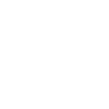
t = 0.00 s
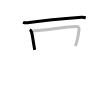
t = 2.25 s
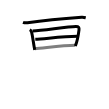
t = 4.50 s
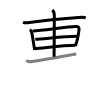
t = 6.50 s
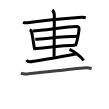
t = 8.75 s
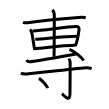
t = 11.00 s

The animated SVG that drew these frames (rendered in a browser with its animation timeline set to each time). Animation: 11 SMIL elements (animate=11); one cycle of 11.00 s.

<svg width="109px" height="109px" viewBox="0 0 px 109px" xmlns="http://www.w3.org/2000/svg" xmlns:xlink="http://www.w3.org/1999/xlink" xml:space="preserve" version="1.1"  baseProfile="full">
<path d="M23,22.27c1.17,0.47,3.33,0.62,4.5,0.47c17.08-2.31,37.53-4.14,54.15-5.37c1.95-0.14,3.13,0.22,4.1,0.46" style="fill:none;stroke:black;stroke-width:3;opacity:0">
  <animate attributeType="CSS" attributeName="opacity" from="0" to="1" begin="0s" dur="1s" repeatCount="Indefinite" fill="freeze" />
</path>
<path d="M29.75,29.75c0.74,0.38,1.69,1.8,1.83,2.3c1.01,3.63,1.67,10.2,3.14,17.82" style="fill:none;stroke:black;stroke-width:3;opacity:0">
  <animate attributeType="CSS" attributeName="opacity" from="0" to="1" begin="1s" dur="1s" repeatCount="Indefinite" fill="freeze" />
</path>
<path d="M32.61,31.12c11.3-0.73,35.48-4.4,43.19-4.52c3.19-0.05,3.45,1.15,3.21,3.13c-0.47,3.91-1.12,9.82-3.65,16.23" style="fill:none;stroke:black;stroke-width:3;opacity:0">
  <animate attributeType="CSS" attributeName="opacity" from="0" to="1" begin="2s" dur="1s" repeatCount="Indefinite" fill="freeze" />
</path>
<path d="M35.28,39.18C43.8,39,61.6,36.35,77.66,36.35" style="fill:none;stroke:black;stroke-width:3;opacity:0">
  <animate attributeType="CSS" attributeName="opacity" from="0" to="1" begin="3s" dur="1s" repeatCount="Indefinite" fill="freeze" />
</path>
<path d="M34.78,48.74c9.9-0.75,27.68-3.52,40.58-3.52" style="fill:none;stroke:black;stroke-width:3;opacity:0">
  <animate attributeType="CSS" attributeName="opacity" from="0" to="1" begin="4s" dur="1s" repeatCount="Indefinite" fill="freeze" />
</path>
<path d="M52.31,10c0.76,0.6,2.01,1.75,2.01,5.66c0,1.2-0.1,33.63-0.25,41.09" style="fill:none;stroke:black;stroke-width:3;opacity:0">
  <animate attributeType="CSS" attributeName="opacity" from="0" to="1" begin="5s" dur="1s" repeatCount="Indefinite" fill="freeze" />
</path>
<path d="M26.5,60.13c0.75,1.12,2.68,1.71,3.74,1.63c3.51-0.26,39.47-6.63,46.01-7.76" style="fill:none;stroke:black;stroke-width:3;opacity:0">
  <animate attributeType="CSS" attributeName="opacity" from="0" to="1" begin="6s" dur="1s" repeatCount="Indefinite" fill="freeze" />
</path>
<path d="M69.46,49.37c4.94,1.99,12.76,8.16,14,11.25" style="fill:none;stroke:black;stroke-width:3;opacity:0">
  <animate attributeType="CSS" attributeName="opacity" from="0" to="1" begin="7s" dur="1s" repeatCount="Indefinite" fill="freeze" />
</path>
<path d="M20.88,73.17c1.58,0.8,4.47,0.96,6.07,0.8C41.75,72.5,72,69,86.08,67.79c2.63-0.23,4.22,0.38,5.54,0.78" style="fill:none;stroke:black;stroke-width:3;opacity:0">
  <animate attributeType="CSS" attributeName="opacity" from="0" to="1" begin="8s" dur="1s" repeatCount="Indefinite" fill="freeze" />
</path>
<path d="M69.13,58.58c0.07,0.4,1.04,2.06,1.04,4.58c0,16.93-0.21,26.17-0.21,30.28c0,9.99-6.24,1.48-8.06,0.21" style="fill:none;stroke:black;stroke-width:3;opacity:0">
  <animate attributeType="CSS" attributeName="opacity" from="0" to="1" begin="9s" dur="1s" repeatCount="Indefinite" fill="freeze" />
</path>
<path d="M38.96,78.37c3.09,1.72,7.98,7.07,8.75,9.75" style="fill:none;stroke:black;stroke-width:3;opacity:0">
  <animate attributeType="CSS" attributeName="opacity" from="0" to="1" begin="10s" dur="1s" repeatCount="Indefinite" fill="freeze" />
</path>
</svg>
